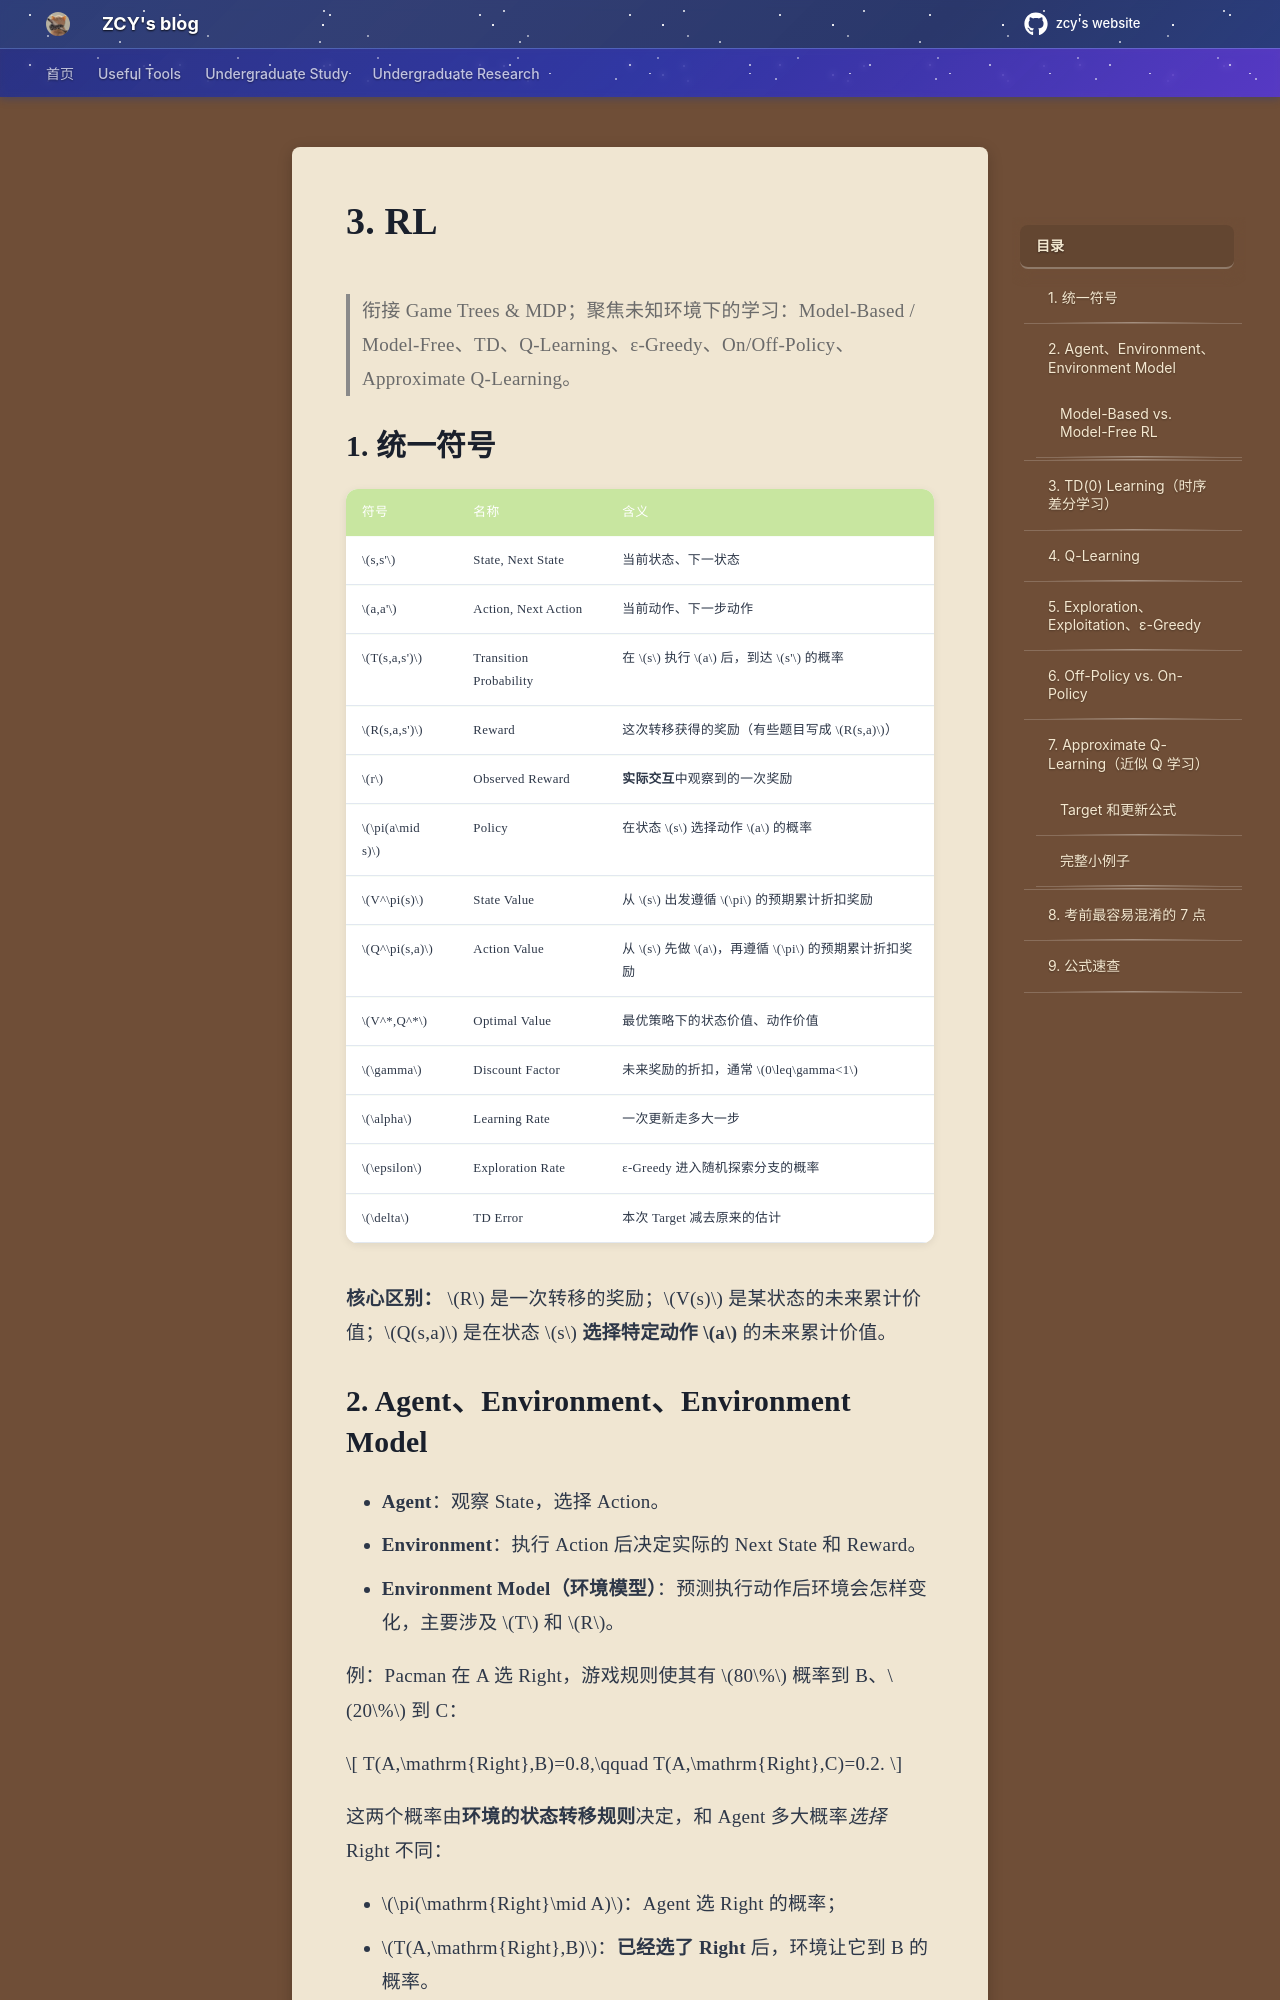

repository: mouchenmou/ZCY-s-website · page: 笔记本/CS188/3. RL/index.html · generator: mkdocs



> 衔接 Game Trees & MDP；聚焦未知环境下的学习：Model-Based / Model-Free、TD、Q-Learning、ε-Greedy、On/Off-Policy、Approximate Q-Learning。

## 1. 统一符号

| 符号 | 名称 | 含义 |
|---|---|---|
| $s,s'$ | State, Next State | 当前状态、下一状态 |
| $a,a'$ | Action, Next Action | 当前动作、下一步动作 |
| $T(s,a,s')$ | Transition Probability | 在 $s$ 执行 $a$ 后，到达 $s'$ 的概率 |
| $R(s,a,s')$ | Reward | 这次转移获得的奖励（有些题目写成 $R(s,a)$） |
| $r$ | Observed Reward | **实际交互**中观察到的一次奖励 |
| $\pi(a\mid s)$ | Policy | 在状态 $s$ 选择动作 $a$ 的概率 |
| $V^\pi(s)$ | State Value | 从 $s$ 出发遵循 $\pi$ 的预期累计折扣奖励 |
| $Q^\pi(s,a)$ | Action Value | 从 $s$ 先做 $a$，再遵循 $\pi$ 的预期累计折扣奖励 |
| $V^*,Q^*$ | Optimal Value | 最优策略下的状态价值、动作价值 |
| $\gamma$ | Discount Factor | 未来奖励的折扣，通常 $0\leq\gamma<1$ |
| $\alpha$ | Learning Rate | 一次更新走多大一步 |
| $\epsilon$ | Exploration Rate | ε-Greedy 进入随机探索分支的概率 |
| $\delta$ | TD Error | 本次 Target 减去原来的估计 |

**核心区别：** $R$ 是一次转移的奖励；$V(s)$ 是某状态的未来累计价值；$Q(s,a)$ 是在状态 $s$ **选择特定动作 $a$** 的未来累计价值。


## 2. Agent、Environment、Environment Model

- **Agent**：观察 State，选择 Action。
- **Environment**：执行 Action 后决定实际的 Next State 和 Reward。
- **Environment Model（环境模型）**：预测执行动作后环境会怎样变化，主要涉及 $T$ 和 $R$。

例：Pacman 在 A 选 Right，游戏规则使其有 $80\%$ 概率到 B、$20\%$ 到 C：

$$
T(A,\mathrm{Right},B)=0.8,\qquad T(A,\mathrm{Right},C)=0.2.
$$

这两个概率由**环境的状态转移规则**决定，和 Agent 多大概率*选择* Right 不同：

- $\pi(\mathrm{Right}\mid A)$：Agent 选 Right 的概率；
- $T(A,\mathrm{Right},B)$：**已经选了 Right** 后，环境让它到 B 的概率。

确定性环境也有 Transition Model，只是对应概率为 0 或 1。
